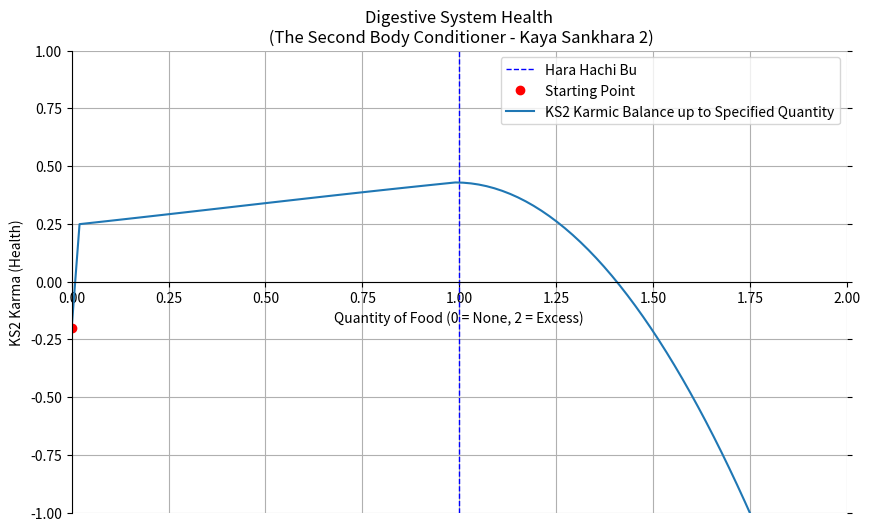

Source code (Python):
import matplotlib.pyplot as plt
import numpy as np
import io


def sigmoid(x, L, k, x0):
    """Sigmoid function for non-linear growth of Karmic Balance."""
    return L / (1 + np.exp(-k * (x - x0)))


def calculate_initial_slope(quality, timing, logistics):
    """Calculate the initial slope of the KS2 Karmic Balance up until Hara Hachi Bu"""
    # Normalize factors from 0 to 1 (where 0.5 is neutral)
    normalized_quality = (quality + 1) / 2
    normalized_timing = (timing + 1) / 2
    normalized_logistics = (logistics + 1) / 2

    # Apply weights (example weights, adjust as needed)
    weight_quality = 0.6
    weight_timing = 0.2
    weight_logistics = 0.2

    # Calculate weighted average
    weighted_average = (weight_quality * normalized_quality +
                        weight_timing * normalized_timing +
                        weight_logistics * normalized_logistics)

    # Convert back to range of -1 to 1 (subtract 0.5 and multiply by 2)
    final_value = (weighted_average - 0.5) * 2

    return final_value


def generate_plot(user_input):
    initial_ks2_balance = user_input["Initial_KS2_Karmic_Balance"]
    quality = user_input["Quality"]
    timing = user_input["Timing"]
    logistics = user_input["Logistics"]
    quantity = user_input["Quantity"]

    # Create a figure and an axes.
    fig, ax = plt.subplots(figsize=(10, 6))

    # Set the title of the graph
    ax.set_title('Digestive System Health\n (The Second Body Conditioner - Kaya Sankhara 2)')

    # Setting the labels for x and y axes
    ax.set_xlabel('Quantity of Food (0 = None, 2 = Excess)')
    ax.set_ylabel('KS2 Karma (Health)')

    # Set the range for the x-axis and y-axis
    ax.set_xlim(0, 2)  # Quantity of food from 0 to 2
    ax.set_ylim(-1, 1)  # KS2 Karmic Balance from -1 to 1

    # Center the x-axis at y=0
    ax.spines['left'].set_position('zero')  # Moves the left spine to x=0
    ax.spines['right'].set_color('none')  # Hides the right spine
    ax.spines['bottom'].set_position(('data', 0))  # Centers the bottom spine at y=0
    ax.spines['top'].set_color('none')  # Hides the top spine

    # Ensure ticks appear on both sides and at the bottom
    ax.xaxis.set_ticks_position('bottom')
    ax.yaxis.set_ticks_position('both')

    # Adding grid lines for better readability
    ax.grid(True)

    # Draw a fixed dotted blue line at x = 1 for Hara Hachi Bu
    ax.axvline(x=1, color='blue', linestyle='--', linewidth=1, label='Hara Hachi Bu')

    # Mark the initial KS2 Karmic Balance at the beginning of the meal to be analyzed
    ax.plot(0, initial_ks2_balance, 'ro', label='Starting Point')  # 'ro' for red circle

    # Calculate the maximum level and use it to set the sigmoid's L
    slope_value = calculate_initial_slope(quality, timing, logistics)
    L = initial_ks2_balance + slope_value
    k = 1.2  # Steepness of the curve
    x0 = 0.4  # Midpoint of the sigmoid

    # Generate values for the curve up to the maximum quantity specified
    x_values = np.linspace(0, quantity, 100)  # Increase the number of points for smoother curve
    x_values = x_values.tolist()  # Convert to list to avoid any potential tuple issues
    y_values = [0] * len(x_values)  # Initializes a list of zeros with the same length as x_values

    for i, x in enumerate(x_values):
        if x <= 1:
            y_values[i] = sigmoid(x, L, k, x0)  # 20 and 0.5 are arbitrary, tune these
        else:
            y_values[i] = y_values[i - 1] - 0.1 * (x - 1)  # Decrease value beyond x=1

    # Set the first y-value to the initial KS2 balance
    y_values[0] = initial_ks2_balance

    # Plot the curve on the same axis
    ax.plot(x_values, y_values, label="KS2 Karmic Balance up to Specified Quantity")

    # Adding a legend to explain the lines and points
    ax.legend()

    # Save plot to a BytesIO object
    img = io.BytesIO()
    plt.savefig(img, format='png', bbox_inches='tight')  # Use bbox_inches to ensure everything is included

    # Display the plot for debugging
    plt.show()

    img.seek(0)
    plt.close()

    return img


if __name__ == '__main__':
    # Test/Default values when ran outside Web Application
    user_input_main = {
        "Initial_KS2_Karmic_Balance": -0.2,
        "Quality": 0.9,
        "Timing": 0.8,
        "Logistics": 0.7,
        "Quantity": 2
    }
    ks2_graph = generate_plot(user_input_main)




    # Saving file to output
    exit()
    with open('test_plot.png', 'wb') as f:
        f.write(ks2_graph.read())
    print("Plot saved as test_plot.png")
